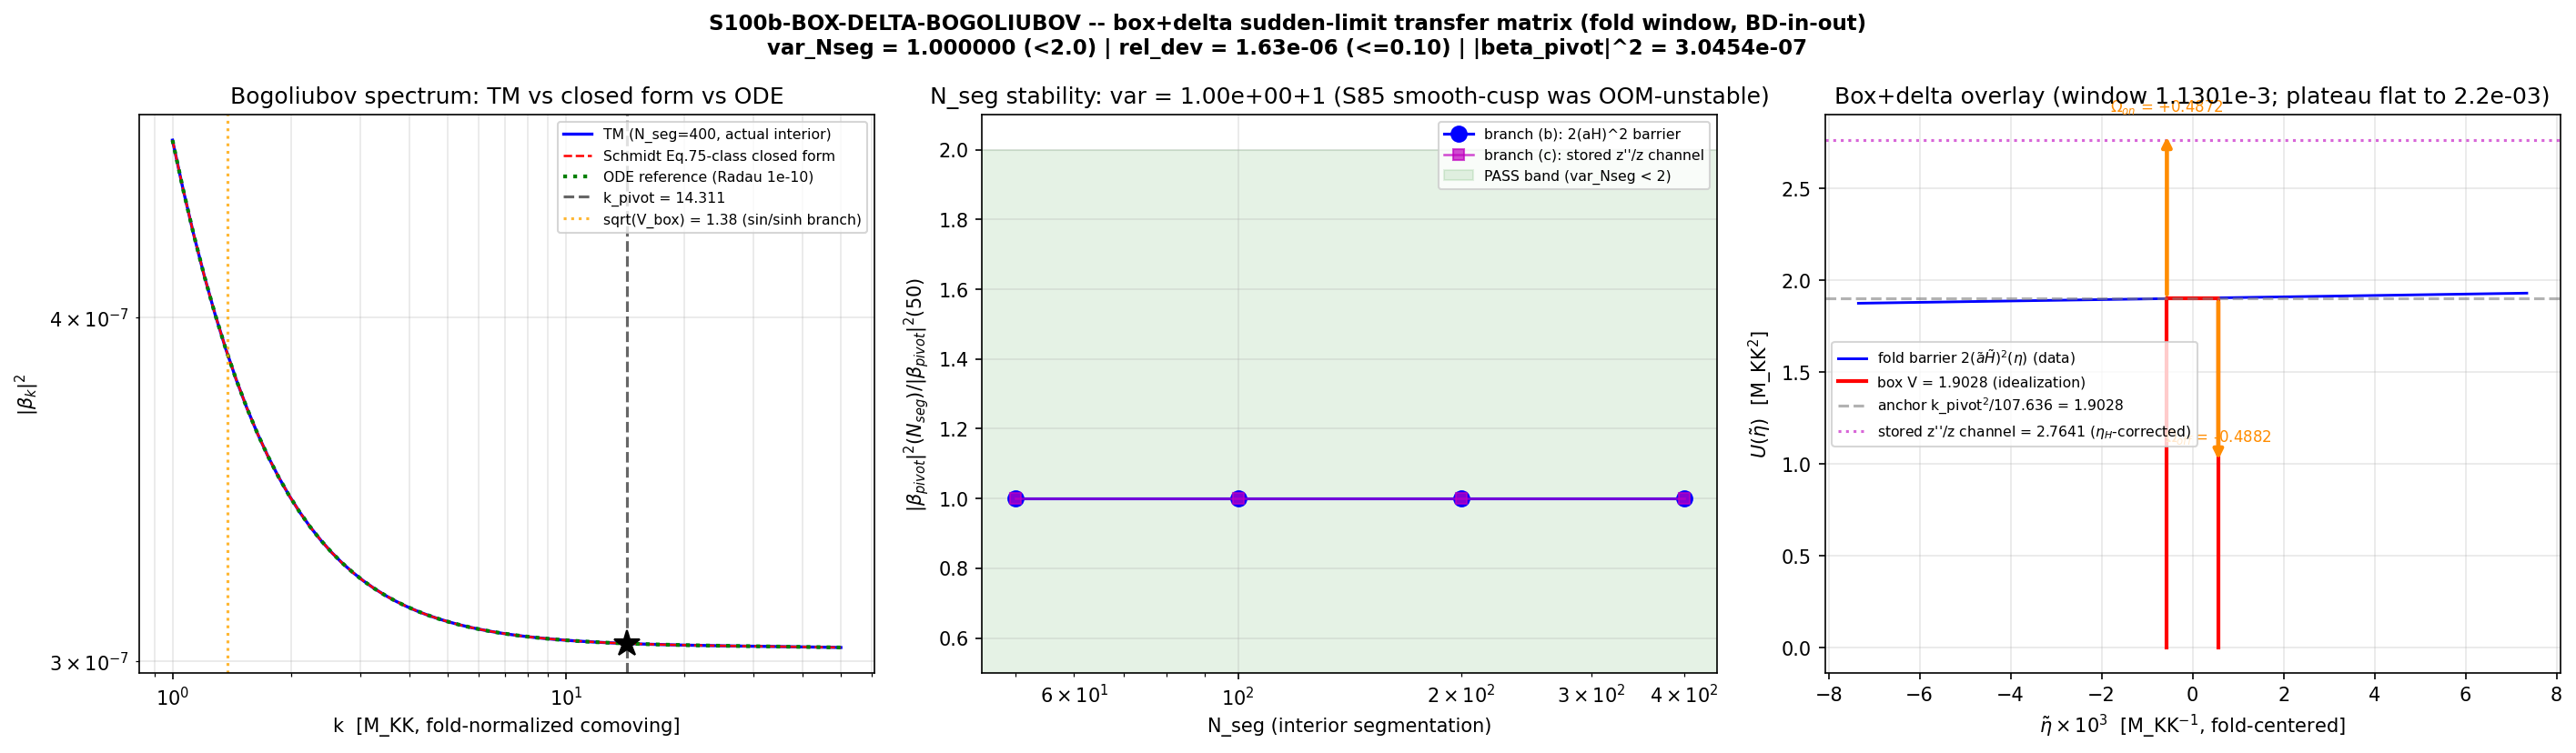

The Python source for this figure:
#!/usr/bin/env python3
"""
S100b W5-1 S100b-BOX-DELTA-BOGOLIUBOV -- box+delta Bogoliubov re-attempt
=========================================================================

Gate: S100b-BOX-DELTA-BOGOLIUBOV ([VERIFY]; schema-v2 3-tuple required --
      the substitution chain pre-registers the branch claim mu_pivot^2 > 0)

Plan: sessions/session-plan/session-100b-plan-w5.md SS W5-1 (R3 YAML block,
      honest re-open laws (a)-(d), machinery pins, substitution chain).

HONEST RE-OPEN (laws (a)-(d), condensed):
  (a) Re-opens the corridor closed by S85-W7-CUSP-BOGOLIUBOV: FAIL
      (value=-2.019676, scheme=transfer-matrix, convention=BD-in-out,
      audit b17807eb5930d0bb80142b4b45ae579cdb9465ac7181e4b6f9f8e45f46bd579c).
  (b) The S85 machinery segmented a SMOOTH interpolated cusp -- the regime
      where piecewise-constant transfer matrices generate artificial interior
      reflections (OOM N_seg-sensitivity). The fold's genuine geometry is the
      box+delta SUDDEN limit (Sparn Eq. 4 construction; Schmidt Table I
      rectangular-barrier-bounded-by-delta-peaks landscape), where the
      transfer matrix is EXACT (finitely many genuine sharp interfaces).
  (c) NEW gate-ID, NEW pre-registered machinery: scheme=BOX-DELTA-SUDDEN
      (vs S85 SMOOTH-CUSP-AIRY); comparison observable = Schmidt Eq. 75
      closed-form match + N_seg-stability conjunction (vs S85 Airy k^{-2/3}
      exponent fit). Independently falsifiable; outcome open.
  (d) The S85 FAIL stands permanently. Companion row carries predecessor=
      (full 64-hex), explicitly NOT supersedes=.

PRE-REGISTERED OPERATOR (conjunction of two ratio inequalities):
  PASS iff [ var_Nseg = max/min |beta_pivot|^2 over N_seg in {50,100,200,400}
             < 2.0 (RATIO) ]
       AND [ rel_dev = | |beta|^2_TM / |beta|^2_Schmidt-Eq75 - 1 | <= 0.10 ]
  FAIL iff var_Nseg >= 2.0 (OOM-instability persists under sharp-boundary
       discretization -> corridor closes for BOTH discretization classes).
  INFO iff var_Nseg < 2.0 AND rel_dev > 0.10 (N_seg-stable but the box+delta
       idealization mis-captures the fold window).

NORMALIZATION (operational interpretation -- documented in WP SS W5-1):
  FOLD normalization throughout: a(tau_fold) = 1; comoving k in the S77
  Convention-B fold units where k_pivot = 14.311092688448717 M_KK and
  aH|_fold = k_pivot_com_fold / k_over_aH_fold = 0.975395 M_KK (both keys
  from the pinned s77_n_pivot_map.npz). The S77 anchor k2_over_zppz_fold =
  107.63558173571887 is constructed as k_pivot^2/(2*aH^2) (verified against
  computations/session-77/s77_n_pivot_map.py line 475), i.e. the anchor's
  z''/z is the quasi-dS barrier 2(aH)^2. The s64 clock (H_fold = 586.527
  per unit s64 cosmic time) is converted to the fold-normalized M_KK clock
  by the single scalar u = H_fold(canonical)/aH_target; the window pin
  dt_transit = 1.1302e-3 M_KK^{-1} is read in the SAME fold-normalized M_KK
  clock -- the unique reading consistent with the plan block's own
  diagnostic arithmetic (mu_pivot*Delta_eta ~ 1.6e-2 << pi).
  CHK-N: the pipeline-re-derived barrier 2*(aH)^2|_fold (aH re-derived as
  d(ln a)/d(eta) from the assembled fold-normalized channels, NOT from the
  pin pair) must reproduce k_pivot^2/107.63558173571887 within 5% RATIO,
  else HARD-ABORT (normalization bug, not physics).

BARRIER BRANCHES (documented; gate criteria evaluated on the CANONICAL):
  canonical (b): U(eta) = 2*[aH(eta)]^2 -- the S77-anchor-consistent
      quasi-dS barrier; V_box = window mean = the substitution chain's
      V_box ~= (z''/z)|_fold = k_pivot^2/107.636.
  sensitivity (c): U_c(eta) = stored s64 zpp_over_z channel rescaled to
      fold units (the eta_H-corrected GSR barrier, F_fold = 2.906 -- the
      known slow-roll-violation gap, s64 INFO verdict). Full var_Nseg +
      rel_dev re-run, REPORTED (verdict invariance check).
  diagnostic (a): literal Sparn Eq. 4 potential (1/4)adot^2 + (1/2)addot*a
      built from a(eta) -- the sqrt(a)-pump (2+1D BEC) image; its plateau is
      reported to document the psi = sqrt(a) v_k pump-correspondence
      (sqrt(a)-pump vs z-pump barrier ratio).

DELTA WEIGHTS (plan pin, literal): Omega_on/off = (1/2)*a*[adot]_jump at the
  switch boundaries, [adot] in the fold-normalized M_KK clock (idealized
  static outside: on: +adot(eta_on), off: -adot(eta_off)). At fold
  normalization a(boundary) = 1 +- 6e-4, so the literal pin coincides with
  the strict distributional weight (1/2)[adot] = (1/2)[conformal Hubble]
  (Schmidt Table I: V_s = (H_0/2)[delta(eta-eta_i) - delta(eta-eta_f)])
  to ~6e-4 relative. Both reported. A z-pump variant Omega_z = [z'/z] is
  reported as a sensitivity scalar (NOT gating).

Inputs (SHA-256 verified against plan pins; logged in first 20 stdout lines):
  computations/_shared/canonical_constants.py          (runtime-pinned)
  computations/session-77/s77_n_pivot_map.npz          (k_pivot anchors)
  computations/session-78/s78_f_conv_subhorizon.npz    (x_pivot cross-check)
  computations/session-64/s64_mukhanov_sasaki.npz      (fold a(tau)/eta history)
  computations/session-64/s64_epsilon_profile.npz      (excursion cross-check)
  computations/session-64/s64_sound_speed.npz          (Mach/H_fold cross-check)
  downloads/.../03_Sparn_*.pdf                         (Eqs. 2-5, runtime extract)
  downloads/.../04_Schmidt_*.pdf                       (Eqs. 75-76 + Table I)
  sessions/archive/session-79/workshops/p2-a-as-ledger-dissonance.md (B2 OOM anchor)

Output 4-tuple:
  (value=<see payload>, scheme=BOX-DELTA-SUDDEN, convention=BD-in-out, L_max=N/A)

Classification: PHONONIC

Verdict emission: this script PRINTS the payload via print_verdict_payload;
the dispatching agent calls the race-safe emit_verdict knowledge-MCP tool
(gate-verdicts.md SS"Race-Safe Emission"). NO open("a") verdict writes.

SUBSTRATE FRAMING: the fold IS the substrate's van Hove reorganization --
the D_K eigenvalue spectrum reorganizing through the first-order transit at
tau_fold = 0.19, supersonically (Mach 13.75), impulsively (H*dt = 0.663 in
the S38 clock; aH*dt = 1.1e-3 in the fold-conformal clock). The scattering
potential V(eta) is the laboratory-IN/methodological image (Sparn/Schmidt
BEC analogs model a projection OF the substrate transit) of the substrate's
z''/z mode barrier, itself the spectral-action image of the eigenvalue flow
(dS/dtau = +58672.8 at fold). |beta_pivot|^2 IS the occupation of the
substrate's own excitation spectrum at the pivot mode: particle production
IS the spectral reorganization, not an event inside a geometric container.
The switch-boundary deltas are the substrate-first realization of the
Parra-Lopez switch-on/off-dominance theorem (transitions dominate, stages
do not).
"""

from __future__ import annotations

# --------------------------------------------------------------------------
# Section 0 -- CPU thread cap BEFORE numpy import (GPU_path: cpu-cap-OMP8;
# 2x2 transfer matrices + scipy Radau -- trivially small, no GPU needed)
# --------------------------------------------------------------------------
import os
os.environ.setdefault("OMP_NUM_THREADS", "8")
os.environ.setdefault("MKL_NUM_THREADS", "8")

import hashlib
import json
import re
import sys
import time
from pathlib import Path

import numpy as np
from scipy.integrate import cumulative_trapezoid, solve_ivp
from scipy.interpolate import CubicSpline

import matplotlib
matplotlib.use("Agg")
import matplotlib.pyplot as plt

# --------------------------------------------------------------------------
# Section 1 -- Canonical constants (MANDATORY)
# --------------------------------------------------------------------------
SESSION_DIR = Path(__file__).resolve().parent
COMPUTATIONS_DIR = SESSION_DIR.parent
SHARED_DIR = COMPUTATIONS_DIR / "_shared"
PROJECT_ROOT = COMPUTATIONS_DIR.parent
sys.path.insert(0, str(SHARED_DIR))

from canonical_constants import *  # noqa: F401,F403
# consumed: tau_fold, dt_transit, M_KK, Mach_max_framework, dS_fold, d2S_fold,
#           PI, H_fold, v_terminal

# --------------------------------------------------------------------------
# Section 2 -- Pre-registration (plan SS W5-1 machinery_pin_map)
# --------------------------------------------------------------------------
SESSION = "100b"                                                   # (local)
GATE_ID = "S100b-BOX-DELTA-BOGOLIUBOV"                             # (local)
SCHEME = "BOX-DELTA-SUDDEN"                                        # (local)
CONVENTION = "BD-in-out"                                           # (local)
L_MAX = "N/A"                                                      # (local)

TOL_VAR_NSEG = 2.0          # (local) RATIO, strict <
TOL_REL_DEV = 0.10          # (local) RATIO, <=
TOL_UNITARITY = 1e-10       # (local) ABSOLUTE on ||alpha|^2-|beta|^2-1|
TOL_CHK_N = 0.05            # (local) RATIO on CHK-N (HARD-ABORT on breach)
N_SEG_SCAN = [50, 100, 200, 400]                                   # (local)
N_K_DIAG = 64               # (local) diagnostic k-grid points
K_MIN, K_MAX = 1.0, 50.0    # (local) diagnostic k range [M_KK]
ODE_RTOL, ODE_ATOL = 1e-10, 1e-14                                  # (local)
PREDECESSOR_SHA = ("b17807eb5930d0bb80142b4b45ae579cdb9465ac7181e"
                   "4b6f9f8e45f46bd579c")                          # (local)

OUT_NPZ = SESSION_DIR / "s100b_box_delta_bogoliubov.npz"
OUT_PNG = SESSION_DIR / "s100b_box_delta_bogoliubov.png"

# Plan-pinned input SHAs (Input-SHA Ledger, plan-freeze 2026-06-06)
PINNED_INPUTS = {                                                  # (local)
    "computations/session-77/s77_n_pivot_map.npz":
        "80fbf580234d0e3e55502d18fec35e32e93356f17f62ac7cdc409acecaf50bba",
    "computations/session-78/s78_f_conv_subhorizon.npz":
        "638d84a0c0bb1b531c2c028495f768e3522e67ad3ba280ef2aef96e0fa3107a6",
    "computations/session-64/s64_mukhanov_sasaki.npz":
        "e671f535e3a2da78e58ccb38deaa84fd52ae19608e7fbec0783eee3d57cf5e42",
    "computations/session-64/s64_epsilon_profile.npz":
        "40789017c5f0c66876126eb936e7a212ff406eaff705ed4e53cb17901a97ebf5",
    "computations/session-64/s64_sound_speed.npz":
        "f8873af64609cb8a2afc69e2ecb891473d97b1df6092e5a2e04ba8c57855f36e",
    "downloads/research-sweep-s99/nonequilibrium-transit/"
    "03_Sparn_Particle-Production-Time-Dependent-Spacetimes-Scattering.pdf":
        "bb7d7d3a2b4f4d5853d16b7b4565adee5adfd1248b0e7e88ff16f9d293bd5d64",
    "downloads/research-sweep-s99/nonequilibrium-transit/"
    "04_Schmidt_Cosmological-Particle-Production-Scattering-Problem.pdf":
        "6541ba3bcfc727e6713ca6063c7fd96fa10ce49c6d6ec686ca93e9e33c2fbee4",
    "sessions/archive/session-79/workshops/p2-a-as-ledger-dissonance.md":
        "2f2058358a3be8d761f6189f1fbb05fcc2a1935b223ca7494835a9b912662d55",
}

MACHINERY_PINS = {                                                 # (local)
    "N_eval": "65", "N_seg_scan": "[50,100,200,400]", "L_max": "N/A",
    "scan_range": "k in [1,50] M_KK log; verdict at k_pivot=14.311092688448717",
    "step_size": "log-uniform k; s64 native eta-grid cubic interpolation",
    "tolerance": "0.10 RATIO closed-form; 2.0 RATIO N_seg; 1e-10 ABS unitarity; "
                 "0.05 RATIO CHK-N",
    "scheme": SCHEME, "convention": CONVENTION, "random_seed": "N/A",
    "GPU_path": "cpu-cap-OMP8",
    "window_pin": "Delta_eta = conformal image of dt_transit=1.1302e-3 MKK^-1 "
                  "centered on tau_fold=0.19, fold-normalized M_KK clock",
    "normalization_pin": "FOLD units a(tau_fold)=1; CHK-N vs "
                         "k2_over_zppz_fold=107.63558173571887 within 5%",
    "delta_weight_rule": "Omega=(1/2)*a*[adot]_jump at switch boundaries",
    "pdf_extraction": "Sparn Eqs.2-5 + Schmidt Eqs.75-76 runtime from pinned PDFs",
    "regulator_pin": "N/A", "CLASS": "N/A",
    "publication_precision": "4 sig figs on |beta_pivot|^2",
}


def sha256_of(path: Path) -> str:
    h = hashlib.sha256()                                           # (local)
    try:
        h.update(path.read_bytes())
    except OSError:
        return ""
    return h.hexdigest()


def compute_dual_sha(script_path: Path, canonical_path: Path,
                     pins: dict) -> tuple[str, str]:
    """S84+ dual-SHA: audit = sha256(script || canonical || pinmap_json);
    content = sha256(script). pinmap includes file SHAs + machinery pins."""
    script_bytes = script_path.read_bytes()                        # (local)
    canonical_bytes = canonical_path.read_bytes()                  # (local)
    pinmap_json = json.dumps(dict(sorted(pins.items())),
                             separators=(",", ":"),
                             sort_keys=True).encode("utf-8")       # (local)
    h_a = hashlib.sha256()                                         # (local)
    h_a.update(script_bytes); h_a.update(canonical_bytes); h_a.update(pinmap_json)
    h_c = hashlib.sha256()                                         # (local)
    h_c.update(script_bytes)
    return h_a.hexdigest(), h_c.hexdigest()


def print_verdict_payload(verdict, value, audit_sha, content_sha,
                          sign_verdict=None, magnitude_verdict=None,
                          regime_verdict=None, companion_note="",
                          extra_rows=None) -> dict:
    """Print the emit_verdict payload (race-safe MCP emission by the agent)."""
    payload = {                                                    # (local)
        "session": SESSION, "gate_id": GATE_ID, "verdict": verdict,
        "value": str(value), "scheme": SCHEME, "convention": CONVENTION,
        "l_max": str(L_MAX), "audit_sha256": audit_sha,
        "content_sha256": content_sha, "schema_version": "S84+",
    }
    if companion_note:
        payload["companion_note"] = companion_note
    if not (sign_verdict is None and magnitude_verdict is None
            and regime_verdict is None):
        payload["sign_verdict"] = sign_verdict
        payload["magnitude_verdict"] = magnitude_verdict
        payload["regime_verdict"] = regime_verdict
    if extra_rows:
        payload["extra_rows"] = list(extra_rows)
    print("<<<EMIT_VERDICT_PAYLOAD>>>")
    print(json.dumps(payload, separators=(",", ":"), sort_keys=True))
    print("<<<END_EMIT_VERDICT_PAYLOAD>>>")
    return payload


# --------------------------------------------------------------------------
# Section 3 -- Input SHA verification (first 20 lines of stdout)
# --------------------------------------------------------------------------
def verify_inputs() -> dict:
    print(f"=== {GATE_ID} -- input SHA-256 pins (plan-verified) ===")
    pins: dict = {}                                                # (local)
    canonical_path = SHARED_DIR / "canonical_constants.py"         # (local)
    sha_canon = sha256_of(canonical_path)                          # (local)
    print(f"  computations/_shared/canonical_constants.py: {sha_canon[:16]}... "
          f"(runtime-pinned)")
    pins["computations/_shared/canonical_constants.py"] = sha_canon
    for rel, expected in PINNED_INPUTS.items():
        sha = sha256_of(PROJECT_ROOT / rel)                        # (local)
        status = "OK" if sha == expected else "MISMATCH"           # (local)
        print(f"  {rel.split('/')[-1]}: {sha[:16]}... [{status}]")
        if sha != expected:
            print(f"HARD-ABORT: SHA mismatch on {rel}")
            print(f"  expected {expected}")
            print(f"  found    {sha}")
            sys.exit(2)
        pins[rel] = sha
    return pins


# --------------------------------------------------------------------------
# Section 4 -- Runtime PDF extraction (research-corpus rule: fetched sources
# only, never training knowledge; extraction gaps marked explicitly)
# --------------------------------------------------------------------------
def _norm(s: str) -> str:
    return re.sub(r"\s+", "", s)                                   # (local)


def extract_pdf_conventions() -> dict:
    import pypdf                                                   # (local)
    res = {"gaps": []}                                             # (local)
    print("\n--- Runtime PDF extraction: Sparn (2412.18xxx) Eqs. 2-5 ---")
    sp = pypdf.PdfReader(str(PROJECT_ROOT / (
        "downloads/research-sweep-s99/nonequilibrium-transit/"
        "03_Sparn_Particle-Production-Time-Dependent-Spacetimes-Scattering.pdf")))
    t1 = sp.pages[0].extract_text()                                # (local)
    t2 = sp.pages[1].extract_text()                                # (local)
    t3 = sp.pages[2].extract_text()                                # (local)
    n12 = _norm(t1 + t2)                                           # (local)
    n123 = _norm(t1 + t2 + t3)                                     # (local)
    checks = [                                                     # (local)
        ("Sparn Eq.2 (mode eq, Hubble friction)", "k2\na2vk= 0, (2)", t1,
         "vk+k2a2vk=0,(2)"),
        ("Sparn Eq.3 (Schrodinger form)", "= k2psik", t2,
         "ψk(η)=k2ψk(η),(3)"),
        ("Sparn Eq.4 (V(eta) potential)", "(4)", t2,
         "V(η)=14˙a2(t(η))+12¨a(t(η))a(t(η)),(4)"),
        ("Sparn Eq.5 (S_k oscillation)", "(5)", t2,
         "Sk=1/2+Nk+∆Nkcos(2ωkth+ϑk),(5)"),
        ("Sparn N_k dictionary", "Nk", t2, "Nk=|bk|2/|ck|2"),
        ("Sparn unitarity", "ck", t2, "|ck|2=|ak|2−|bk|2"),
        ("Sparn box height (linear expansion)", "box", t2,
         "boxpotentialwithheightH20/4"),
        ("Sparn boundary deltas", "delta", t2,
         "deltadistributionsfromtheabruptstartandendoftheramp"),
        ("Sparn box height value check (1/4 adot^2)", "height", t3,
         "heightof14˙a2"),
    ]
    for name, _short, _page, normpat in checks:
        hit = normpat in n123 if normpat else False                # (local)
        print(f"  [{'FOUND' if hit else 'MARK-GAP'}] {name}")
        if not hit:
            res["gaps"].append(name)
    print("  Extracted convention (verbatim, Sparn p.2):")
    print("    psi_k(eta) = sqrt(a(eta)) v_k(eta);  dη = dt/a(t)")
    print("    [-d2/deta2 + V(eta)] psi_k = k^2 psi_k          (Eq. 3)")
    print("    V(eta) = (1/4) adot^2 + (1/2) addot * a         (Eq. 4, dots=lab t)")
    print("    S_k = 1/2 + N_k + DN_k cos(2 w_k t_h + theta_k) (Eq. 5)")
    print("    N_k = |b_k|^2/|c_k|^2 ;  |c_k|^2 = |a_k|^2 - |b_k|^2 (unitarity)")
    print("    linear expansion -> box of height H0^2/4 + boundary deltas")

    print("\n--- Runtime PDF extraction: Schmidt (2309.07847) Eqs. 75-76 + Table I ---")
    sc = pypdf.PdfReader(str(PROJECT_ROOT / (
        "downloads/research-sweep-s99/nonequilibrium-transit/"
        "04_Schmidt_Cosmological-Particle-Production-Scattering-Problem.pdf")))
    p12 = sc.pages[11].extract_text()                              # (local)
    p13 = sc.pages[12].extract_text()                              # (local)
    p27 = sc.pages[26].extract_text()                              # (local)
    n_all = _norm(p12 + p13 + p27)                                 # (local)
    checks2 = [                                                    # (local)
        ("Schmidt Table I rectangular-barrier landscape",
         "Rectangular-barrierboundedbyδ-peaks"),
        ("Schmidt Table I barrier V_r = (H0^2/4) Theta Theta",
         "Vr(η)=H20\n4Θ(η−ηi)Θ(ηf−η)".replace("\n", "")),
        ("Schmidt Table I barrier deltas V_s = (H0/2)[d_i - d_f]",
         "Vs(η)=H02[δ(η−ηi)−δ(η−ηf)]"),
        ("Schmidt Eq.75 marker (sin[mu_k Delta_eta] closed form)", "(75)"),
        ("Schmidt Eq.76 marker (r_k closed form)", "(76)"),
        ("Schmidt sin[(eta_f-eta_i) mu_k] structure", "sin[(ηf−ηi)µk]"),
        ("Schmidt delta-peak matching (psi' jump = (H/2) psi, B41)",
         "(ϖk+Hi/2)"),
    ]
    for name, normpat in checks2:
        hit = _norm(normpat) in n_all                              # (local)
        print(f"  [{'FOUND' if hit else 'MARK-GAP'}] {name}")
        if not hit:
            res["gaps"].append(name)
    print("  Extracted convention (verbatim structure, Schmidt p.12 Table I + p.13):")
    print("    linear expansion a(t)=1+H0t -> V_r = (H0^2/4) Theta(eta-eta_i)")
    print("      Theta(eta_f-eta) ;  V_s = (H0/2)[delta(eta-eta_i) - delta(eta-eta_f)]")
    print("      (one REPULSIVE switch-on delta, one ATTRACTIVE switch-off delta;")
    print("       weight = conformal-Hubble-at-boundary / 2)")
    print("    Eq. 75/76: amplitudes carry sin[(eta_f-eta_i) mu_k] /")
    print("      cos[(eta_f-eta_i) mu_k] with mu_k the interior momentum --")
    print("      the SUB-horizon oscillating branch; the super-horizon branch is")
    print("      the continuation mu_k -> i Lambda_k (sin -> sinh), implemented")
    print("      here through the entire functions C=cos(mu L), S=sin(mu L)/mu")
    print("      of mu^2 (exact analytic continuation).")
    print("    Delta-peak matching: [psi'] = +Omega psi at each peak (B41/B42).")

    print("\n--- Runtime extraction: S79 P2-A B2-ladder anchor (line ~613) ---")
    md = (PROJECT_ROOT /
          "sessions/archive/session-79/workshops/p2-a-as-ledger-dissonance.md")
    lines = md.read_text(encoding="utf-8").splitlines()            # (local)
    anchor_line = lines[612] if len(lines) > 612 else ""           # (local)
    hit79 = "1700" in anchor_line                                  # (local)
    print(f"  [{'FOUND' if hit79 else 'MARK-GAP'}] |beta_2|^2 ~ 1700 anchor: "
          f"'{anchor_line.strip()[:110]}...'")
    if not hit79:
        res["gaps"].append("S79 B2 anchor line 613")
    res["B2_anchor"] = 1.7e3                                       # (local)
    return res


# --------------------------------------------------------------------------
# Section 5 -- Fold normalization pipeline + CHK-N
# --------------------------------------------------------------------------
def build_background() -> dict:
    d64 = np.load(COMPUTATIONS_DIR / "session-64" / "s64_mukhanov_sasaki.npz",
                  allow_pickle=True)                               # (local)
    d77 = np.load(COMPUTATIONS_DIR / "session-77" / "s77_n_pivot_map.npz",
                  allow_pickle=True)                               # (local)
    d78 = np.load(COMPUTATIONS_DIR / "session-78" / "s78_f_conv_subhorizon.npz",
                  allow_pickle=True)                               # (local)
    d64e = np.load(COMPUTATIONS_DIR / "session-64" / "s64_epsilon_profile.npz",
                   allow_pickle=True)                              # (local)
    d64s = np.load(COMPUTATIONS_DIR / "session-64" / "s64_sound_speed.npz",
                   allow_pickle=True)                              # (local)

    tau = d64["tau_dense"]                                         # (local)
    eta_raw = d64["eta"]                                           # (local)
    a_raw = d64["a_tau"]                                           # (local)
    aH_raw = d64["aH_tau"]                                         # (local)
    zpp_raw = d64["zpp_over_z"]                                    # (local)
    dlnz_dN = d64["dlnz_dN"]                                       # (local)
    epsH = d64["epsH_dense"]                                       # (local)

    k_pivot = float(d77["k_pivot_com_fold"])                       # (local)
    k_over_aH = float(d77["k_over_aH_fold"])                       # (local)
    k2_over_zppz = float(d77["k2_over_zppz_fold"])                 # (local)
    N_pivot = float(d77["N_pivot"])                                # (local)
    x_pivot = float(d78["x_pivot"])                                # (local)
    k_aH_78 = float(d78["k_pivot_aH_at_fold"])                     # (local)
    Mach_fric = float(d64s["Mach_fric"])                           # (local)
    H_fold_s64 = float(d64s["H_fold"])                             # (local)
    c_BLV = float(d64s["c_BLV"])                                   # (local)
    dS_canon_64 = float(d64e["dS_fold_canonical"])                 # (local)
    d2S_canon_64 = float(d64e["d2S_fold_canonical"])               # (local)

    print("\n--- Input-integrity cross-checks (canonical-first) ---")
    print(f"  H_fold (canonical) = {H_fold:.10f}  vs s64 npz "
          f"{H_fold_s64:.10f}  (rel dev {abs(H_fold_s64/H_fold-1):.2e})")
    print(f"  dS_fold canonical {dS_fold:.8f} vs s64 npz {dS_canon_64:.8f} "
          f"(rel {abs(dS_canon_64/dS_fold-1):.2e})")
    print(f"  d2S_fold canonical {d2S_fold:.8f} vs s64 npz {d2S_canon_64:.8f} "
          f"(rel {abs(d2S_canon_64/d2S_fold-1):.2e})")
    print(f"  Mach_max_framework (canonical) = {Mach_max_framework} vs "
          f"Mach_fric (s64) = {Mach_fric:.12f} "
          f"(rel {abs(Mach_fric/Mach_max_framework-1):.2e}) -- supersonic fold")
    print(f"  k/aH at fold: s77 = {k_over_aH:.12f} vs s78 = {k_aH_78} "
          f"(rel {abs(k_aH_78/k_over_aH-1):.2e})")
    print(f"  x_pivot (s78 sub-horizon WKB anchor) = {x_pivot:.12f}")
    print(f"  N_pivot (s77) = {N_pivot:.12f}")

    # ---- fold normalization (Convention B, S77 canonical) ----
    sp_a = CubicSpline(tau, a_raw)                                 # (local)
    sp_eta = CubicSpline(tau, eta_raw)                             # (local)
    sp_aH = CubicSpline(tau, aH_raw)                               # (local)
    sp_zpp = CubicSpline(tau, zpp_raw)                             # (local)
    a_fold = float(sp_a(tau_fold))                                 # (local)
    eta_fold_raw = float(sp_eta(tau_fold))                         # (local)
    aH_fold_raw = float(sp_aH(tau_fold))                           # (local)

    aH_target = k_pivot / k_over_aH       # (local) S77 Conv-B aH|fold [M_KK]
    u_clock = H_fold / aH_target          # (local) s64-clock -> M_KK clock
    Lam = u_clock * a_fold                # (local) conformal rescale factor

    print("\n--- Fold normalization (Convention B; a(tau_fold)=1) ---")
    print(f"  a_fold (s64 raw) = {a_fold:.6f}  (N_fold = {np.log(a_fold):.4f})")
    print(f"  aH_target = k_pivot/k_over_aH = {k_pivot:.12f}/{k_over_aH:.12f}"
          f" = {aH_target:.12f} M_KK")
    print(f"  clock conversion u = H_fold/aH_target = {H_fold:.6f}/"
          f"{aH_target:.6f} = {u_clock:.6f}")
    print(f"  conformal rescale Lambda = u*a_fold = {Lam:.6f}")

    eta_t = Lam * (eta_raw - eta_fold_raw)   # (local) fold-conformal eta~
    a_t = a_raw / a_fold                     # (local) a~ (a~(fold)=1)
    aH_t = aH_raw / (a_fold * u_clock)       # (local) a~H~ profile [M_KK]
    U_c = zpp_raw / Lam**2                   # (local) stored-channel barrier

    assert np.all(np.diff(eta_t) > 0), "eta~ not monotone"
    sp_eta_t = CubicSpline(tau, eta_t)                             # (local)
    sp_a_t = CubicSpline(tau, a_t)                                 # (local)
    sp_aH_t = CubicSpline(tau, aH_t)                               # (local)
    sp_Uc = CubicSpline(tau, U_c)                                  # (local)
    sp_dlnz = CubicSpline(tau, dlnz_dN)                            # (local)
    sp_eps = CubicSpline(tau, epsH)                                # (local)

    # ---- CHK-N: pipeline-re-derived barrier vs pinned anchor ----
    # aH re-derived from the ASSEMBLED channels: aH_re = d(ln a~)/d(eta~)|fold
    # (independent of the pin pair; tests eta-channel/a-channel/rescale wiring)
    i_lo = max(np.searchsorted(tau, tau_fold) - 15, 0)             # (local)
    i_hi = min(i_lo + 30, len(tau))                                # (local)
    sp_lna = CubicSpline(eta_t[i_lo:i_hi], np.log(a_t[i_lo:i_hi]))  # (local)
    aH_rederived = float(sp_lna(0.0, 1))                           # (local)
    zppz_rederived = 2.0 * aH_rederived**2                         # (local)
    chk_target = k_pivot**2 / k2_over_zppz                         # (local)
    CHK_N_ratio = zppz_rederived / chk_target                      # (local)
    print("\n--- CHK-N normalization pre-flight ---")
    print(f"  aH|fold re-derived (d ln a~/d eta~) = {aH_rederived:.10f} M_KK")
    print(f"  re-derived z''/z plateau = 2*(aH_re)^2 = {zppz_rederived:.10f}")
    print(f"  anchor k_pivot^2/{k2_over_zppz:.11f} = {chk_target:.10f}")
    print(f"  CHK_N_ratio = {CHK_N_ratio:.10f}  (band [0.95, 1.05])")
    if not (1.0 - TOL_CHK_N <= CHK_N_ratio <= 1.0 + TOL_CHK_N):
        print("HARD-ABORT: CHK-N failed (normalization bug, not physics).")
        sys.exit(2)
    print("  CHK-N: PASS")
    # documented physics gap (NOT a CHK-N failure): the stored eta_H-corrected
    # GSR channel vs the quasi-dS anchor
    Uc_fold = float(sp_Uc(tau_fold))                               # (local)
    print(f"  [diagnostic] stored s64 zpp_over_z channel in fold units = "
          f"{Uc_fold:.6f} = {Uc_fold/chk_target:.4f} x anchor")
    print(f"    (the known eta_H = 0.956 slow-roll-violation gap, s64 INFO; "
          f"F_fold = {Uc_fold/aH_rederived**2:.4f} vs quasi-dS 2.0 -- this is")
    print(f"    the plan's 'cross-check vs stored zpp_over_z channel': "
          f"documented, branch-(c) sensitivity below)")

    return dict(tau=tau, sp_eta_t=sp_eta_t, sp_a_t=sp_a_t, sp_aH_t=sp_aH_t,
                sp_Uc=sp_Uc, sp_dlnz=sp_dlnz, sp_eps=sp_eps,
                eta_t=eta_t, a_t=a_t, aH_t=aH_t, U_c_grid=U_c,
                k_pivot=k_pivot, k_over_aH=k_over_aH,
                k2_over_zppz=k2_over_zppz, aH_target=aH_target,
                u_clock=u_clock, Lam=Lam, a_fold=a_fold,
                CHK_N_ratio=CHK_N_ratio, chk_target=chk_target,
                aH_rederived=aH_rederived, Uc_fold=Uc_fold,
                x_pivot=x_pivot, N_pivot=N_pivot, Mach_fric=Mach_fric,
                H_fold_s64=H_fold_s64, c_BLV=c_BLV)


# --------------------------------------------------------------------------
# Section 6 -- Window, barrier plateaus, delta weights
# --------------------------------------------------------------------------
def build_window(bg: dict) -> dict:
    tau = bg["tau"]                                                # (local)
    # fold-normalized cosmic time t~ (dt~ = a~ d eta~), zeroed at fold
    eta_g = bg["eta_t"]                                            # (local)
    t_g = cumulative_trapezoid(bg["a_t"], eta_g, initial=0.0)      # (local)
    sp_t_of_tau = CubicSpline(tau, t_g)                            # (local)
    t_fold = float(sp_t_of_tau(tau_fold))                          # (local)
    t_g = t_g - t_fold                                             # (local)
    sp_tau_of_t = CubicSpline(t_g, tau)                            # (local)

    tau_on = float(sp_tau_of_t(-dt_transit / 2.0))                 # (local)
    tau_off = float(sp_tau_of_t(+dt_transit / 2.0))                # (local)
    eta_on = float(bg["sp_eta_t"](tau_on))                         # (local)
    eta_off = float(bg["sp_eta_t"](tau_off))                       # (local)
    Delta_eta = eta_off - eta_on                                   # (local)

    # window sub-sampling (sub-grid window: cubic interpolant = pinned machinery)
    eta_win = np.linspace(eta_on, eta_off, 2001)                   # (local)
    sp_tau_of_eta = CubicSpline(eta_g, tau)                        # (local)
    tau_win = sp_tau_of_eta(eta_win)                               # (local)

    aH_win = bg["sp_aH_t"](tau_win)                                # (local)
    a_win = bg["sp_a_t"](tau_win)                                  # (local)
    U_b_win = 2.0 * aH_win**2          # (local) canonical quasi-dS barrier
    U_c_win = bg["sp_Uc"](tau_win)     # (local) stored-channel barrier

    V_box = float(np.trapezoid(U_b_win, eta_win) / Delta_eta)      # (local)
    V_box_c = float(np.trapezoid(U_c_win, eta_win) / Delta_eta)    # (local)
    flat_b = float(U_b_win.max() / U_b_win.min() - 1.0)            # (local)
    flat_c = float(U_c_win.max() / U_c_win.min() - 1.0)            # (local)

    # literal Sparn Eq.4 potential (sqrt(a)-pump diagnostic):
    # V_a = (1/4) adot^2 + (1/2) addot a, dots = d/dt~ ; adot = a~H~,
    # addot = d(a~H~)/dt~ evaluated by spline differentiation
    sp_adot_of_t = CubicSpline(t_g, bg["aH_t"])                    # (local)
    t_win = sp_t_of_tau(tau_win) - t_fold                          # (local)
    adot_win = sp_adot_of_t(t_win)                                 # (local)
    addot_win = sp_adot_of_t(t_win, 1)                             # (local)
    V_a_win = 0.25 * adot_win**2 + 0.5 * addot_win * a_win         # (local)
    V_a = float(np.trapezoid(V_a_win, eta_win) / Delta_eta)        # (local)

    # delta weights (plan pin, literal): Omega = (1/2) a [adot]_jump
    a_on = float(bg["sp_a_t"](tau_on))                             # (local)
    a_off = float(bg["sp_a_t"](tau_off))                           # (local)
    adot_on = float(bg["sp_aH_t"](tau_on))    # (local) a~H~ = da~/dt~
    adot_off = float(bg["sp_aH_t"](tau_off))                       # (local)
    Omega_on = +0.5 * a_on * adot_on                               # (local)
    Omega_off = -0.5 * a_off * adot_off                            # (local)
    # strict distributional weight (Jacobian-cancelled; Schmidt Table I form)
    Omega_on_strict = +0.5 * adot_on                               # (local)
    Omega_off_strict = -0.5 * adot_off                             # (local)
    # z-pump variant (sensitivity scalar): Omega_z = [z'/z] = dlnz/dN * a~H~
    Om_z_on = +float(bg["sp_dlnz"](tau_on)) * adot_on              # (local)
    Om_z_off = -float(bg["sp_dlnz"](tau_off)) * adot_off           # (local)

    print("\n--- Transit window (fold-normalized M_KK clock) ---")
    print(f"  dt_transit (canonical) = {dt_transit:.10e} M_KK^-1")
    print(f"  tau window: [{tau_on:.9f}, {tau_off:.9f}]  "
          f"(delta_tau = {tau_off-tau_on:.6e}; grid spacing "
          f"{tau[1]-tau[0]:.6e} -> window/grid = "
          f"{(tau_off-tau_on)/(tau[1]-tau[0]):.4f} [sub-grid; cubic "
          f"interpolant = pinned machinery])")
    print(f"  eta~ window: [{eta_on:.8e}, {eta_off:.8e}]")
    print(f"  Delta_eta = {Delta_eta:.10e} M_KK^-1  "
          f"(vs dt_transit: ratio {Delta_eta/dt_transit:.8f})")
    print(f"  impulsiveness: aH*Delta_eta = "
          f"{bg['aH_target']*Delta_eta:.6e} << 1 (fold-conformal clock);")
    print(f"    canonical S38-clock product H_fold*dt_transit = "
          f"{H_fold*dt_transit:.6f} < 1 (impulsive)")
    print(f"  V_box (canonical branch b: 2(aH)^2 window mean) = {V_box:.8f}")
    print(f"    plateau flatness (max/min - 1) = {flat_b:.3e}")
    print(f"  V_box_c (branch c: stored zpp channel) = {V_box_c:.8f} "
          f"(flatness {flat_c:.3e})")
    print(f"  V_a (literal Sparn Eq.4, sqrt(a)-pump diagnostic) = {V_a:.8f}")
    print(f"    pump correspondence: V_Sparn/V_box = {V_a/V_box:.6f} "
          f"(the psi=sqrt(a)v map gives the sqrt(a)-pump barrier")
    print(f"     (1/2)a''/a - (1/4)(a'/a)^2 ~ (3/4-eps/2)(aH)^2; the substrate")
    print(f"     mode barrier is the z-pump z''/z ~ 2(aH)^2 -- the chain's")
    print(f"     identification V_box ~= (z''/z)|fold uses the z-pump anchor)")
    print(f"  Omega_on  = {Omega_on:+.8f}  (literal pin (1/2)a[adot]; strict "
          f"distributional {Omega_on_strict:+.8f}, rel dev "
          f"{abs(Omega_on/Omega_on_strict-1):.2e})")
    print(f"  Omega_off = {Omega_off:+.8f}  (strict {Omega_off_strict:+.8f})")
    print(f"    [one REPULSIVE switch-on, one ATTRACTIVE switch-off -- the")
    print(f"     Schmidt Table I linear-expansion sign structure]")
    print(f"  z-pump variant (sensitivity, NOT gating): Omega_z_on = "
          f"{Om_z_on:+.6f}, Omega_z_off = {Om_z_off:+.6f}")

    return dict(eta_on=eta_on, eta_off=eta_off, Delta_eta=Delta_eta,
                tau_on=tau_on, tau_off=tau_off, eta_win=eta_win,
                U_b_win=U_b_win, U_c_win=U_c_win, V_box=V_box,
                V_box_c=V_box_c, V_a=V_a, flat_b=flat_b, flat_c=flat_c,
                Omega_on=Omega_on, Omega_off=Omega_off,
                Omega_on_strict=Omega_on_strict,
                Omega_off_strict=Omega_off_strict,
                Om_z_on=Om_z_on, Om_z_off=Om_z_off,
                sp_t_of_tau=sp_t_of_tau, t_fold=t_fold,
                sp_tau_of_t=sp_tau_of_t, sp_tau_of_eta=sp_tau_of_eta)


# --------------------------------------------------------------------------
# Section 7 -- Transfer matrices (exact 2x2; entire-function evaluation)
# --------------------------------------------------------------------------
def entire_CS(mu2: float, L: float) -> tuple[float, float]:
    """C = cos(mu L), S = sin(mu L)/mu as ENTIRE functions of mu^2.
    For mu^2 < 0 this IS the Schmidt continuation mu -> i Lambda:
    C = cosh(Lambda L), S = sinh(Lambda L)/Lambda."""
    x = mu2 * L * L                                                # (local)
    if abs(x) < 1e-12:
        return 1.0 - x / 2.0, L * (1.0 - x / 6.0)
    if mu2 > 0:
        m = np.sqrt(mu2)                                           # (local)
        return float(np.cos(m * L)), float(np.sin(m * L) / m)
    lam = np.sqrt(-mu2)                                            # (local)
    return float(np.cosh(lam * L)), float(np.sinh(lam * L) / lam)


def M_box(mu2: float, L: float) -> np.ndarray:
    C, S = entire_CS(mu2, L)                                       # (local)
    return np.array([[C, S], [-mu2 * S, C]], dtype=float)


def M_delta(Omega: float) -> np.ndarray:
    """[psi'] = +Omega psi across the peak (Schmidt B41/B42 matching)."""
    return np.array([[1.0, 0.0], [Omega, 1.0]], dtype=float)


def tm_beta(k: float, M: np.ndarray, eta_on: float,
            eta_off: float) -> tuple[complex, complex]:
    """BD-in-out extraction: in-state pure positive frequency e^{-ik eta}
    before eta_on; out-state alpha e^{-ik eta} + beta e^{+ik eta}."""
    psi0 = np.exp(-1j * k * eta_on)                                # (local)
    v0 = np.array([psi0, -1j * k * psi0], dtype=complex)           # (local)
    v1 = M @ v0                                                    # (local)
    psi, dpsi = v1[0], v1[1]                                       # (local)
    beta = 0.5 * (psi + dpsi / (1j * k)) * np.exp(-1j * k * eta_off)  # (local)
    alpha = 0.5 * (psi - dpsi / (1j * k)) * np.exp(+1j * k * eta_off)  # (local)
    return alpha, beta


def build_M_total(k: float, w: dict, n_seg: int, branch: str) -> np.ndarray:
    """M = M_delta(Omega_off) . [interior product, n_seg segments sampling
    the ACTUAL U(eta) interior] . M_delta(Omega_on)."""
    eta_on, eta_off = w["eta_on"], w["eta_off"]                    # (local)
    U_win = w["U_b_win"] if branch == "b" else w["U_c_win"]        # (local)
    sp_U = CubicSpline(w["eta_win"], U_win)                        # (local)
    edges = np.linspace(eta_on, eta_off, n_seg + 1)                # (local)
    mids = 0.5 * (edges[:-1] + edges[1:])                          # (local)
    Useg = sp_U(mids)                                              # (local)
    L = (eta_off - eta_on) / n_seg                                 # (local)
    M = M_delta(w["Omega_on"])                                     # (local)
    for U in Useg:
        M = M_box(k * k - float(U), L) @ M
    M = M_delta(w["Omega_off"]) @ M                                # (local)
    return M


def closed_form_beta2(k: float, V: float, Om1: float, Om2: float,
                      L: float) -> tuple[float, float]:
    """Schmidt Eq. 75/76-class closed form for box(V, L) + deltas(Om1, Om2),
    generalized to Om1 != -Om2, written as an EXPLICIT algebraic expression
    (independent code path from the matrix product):
      |beta|^2 = (1/4)[ (Om1-Om2)^2 S^2
                        + ( k S + ((Om1+Om2) C + (Om1 Om2 - mu^2) S)/k )^2 ]
      |alpha|^2 = (1/4)[ (2C + (Om1+Om2) S)^2
                        + ( k S - ((Om1+Om2) C + (Om1 Om2 - mu^2) S)/k )^2 ]
    with mu^2 = k^2 - V and C = cos(mu L), S = sin(mu L)/mu entire in mu^2
    (the sub-horizon sin[mu_k Delta_eta] sector for mu^2 > 0; the
    super-horizon sinh[Lambda_k Delta_eta] sector via mu -> i Lambda).
    Ramsauer-Townsend zeros: S = 0 <=> mu L = j pi (real-mu sector)."""
    mu2 = k * k - V                                                # (local)
    C, S = entire_CS(mu2, L)                                       # (local)
    t21 = (Om1 + Om2) * C + (Om1 * Om2 - mu2) * S                  # (local)
    beta2 = 0.25 * ((Om1 - Om2) ** 2 * S ** 2
                    + (k * S + t21 / k) ** 2)                      # (local)
    alpha2 = 0.25 * ((2.0 * C + (Om1 + Om2) * S) ** 2
                     + (k * S - t21 / k) ** 2)                     # (local)
    return float(beta2), float(alpha2)


# --------------------------------------------------------------------------
# Section 8 -- ODE reference (Radau; the standing valid route)
# --------------------------------------------------------------------------
def ode_beta2(k: float, w: dict, branch: str = "b") -> tuple[float, float]:
    """Direct Radau solve of psi'' + (k^2 - U(eta)) psi = 0 across the window
    interior (the same U the TM segments sample), with the SAME boundary
    deltas applied as matching conditions and BD-in/out extraction.
    rtol = 1e-10 per the pinned diagnostic. The v-equation
    v'' + (k^2 - z''/z) v = 0 IS this equation with U the mode barrier."""
    eta_on, eta_off = w["eta_on"], w["eta_off"]                    # (local)
    U_win = w["U_b_win"] if branch == "b" else w["U_c_win"]        # (local)
    sp_U = CubicSpline(w["eta_win"], U_win)                        # (local)
    psi0 = np.exp(-1j * k * eta_on)                                # (local)
    v0c = np.array([psi0, -1j * k * psi0], dtype=complex)          # (local)
    v0c = M_delta(w["Omega_on"]) @ v0c                             # (local)
    y0 = [v0c[0].real, v0c[0].imag, v0c[1].real, v0c[1].imag]      # (local)

    def rhs(eta, y):
        U = float(sp_U(eta))                                       # (local)
        return [y[2], y[3], (U - k * k) * y[0], (U - k * k) * y[1]]

    sol = solve_ivp(rhs, [eta_on, eta_off], y0, method="Radau",
                    rtol=ODE_RTOL, atol=ODE_ATOL, dense_output=False)  # (local)
    if not sol.success:
        return np.nan, np.nan
    psi = sol.y[0, -1] + 1j * sol.y[1, -1]                         # (local)
    dpsi = sol.y[2, -1] + 1j * sol.y[3, -1]                        # (local)
    v1 = M_delta(w["Omega_off"]) @ np.array([psi, dpsi])           # (local)
    beta = 0.5 * (v1[0] + v1[1] / (1j * k)) * np.exp(-1j * k * eta_off)  # (local)
    alpha = 0.5 * (v1[0] - v1[1] / (1j * k)) * np.exp(+1j * k * eta_off)  # (local)
    return float(abs(beta) ** 2), float(abs(alpha) ** 2)


# --------------------------------------------------------------------------
# Section 9 -- Main computation
# --------------------------------------------------------------------------
def compute(bg: dict, w: dict, pdfinfo: dict) -> dict:
    k_pivot = bg["k_pivot"]                                        # (local)
    V_box, Om1, Om2 = w["V_box"], w["Omega_on"], w["Omega_off"]    # (local)
    L = w["Delta_eta"]                                             # (local)

    # ---- substitution chain (runtime numbers; branch claim) ----
    mu_pivot_sq = k_pivot**2 - V_box                               # (local)
    print("\n--- Substitution chain (runtime evaluation) ---")
    print(f"  Step 1: V_box = {V_box:.8f} (computed window plateau, "
          f"canonical branch)")
    print(f"  Step 2: k_pivot = {k_pivot:.12f}; "
          f"k_pivot^2 = {k_pivot**2:.8f}")
    print(f"  Step 3: mu_pivot^2 = k_pivot^2 - V_box = {mu_pivot_sq:.8f}")
    print(f"  Step 4: mu_pivot^2/k_pivot^2 = {mu_pivot_sq/k_pivot**2:.8f} "
          f"(chain pre-registration: 1 - 1/107.63558 = "
          f"{1.0 - 1.0/bg['k2_over_zppz']:.8f})")
    print(f"  Step 5: mu_pivot^2 = {mu_pivot_sq:.4f} > 0 -> OSCILLATING "
          f"(sub-horizon) sector; sin[mu_k Delta_eta] branch CORRECT; "
          f"Lambda_k -> i mu_k continuation NOT engaged at k_pivot")
    sign_ok = mu_pivot_sq > 0.0                                    # (local)

    # ---- N_seg robustness scan (canonical branch) ----
    print("\n--- N_seg robustness scan (canonical branch b) ---")
    beta2_per_Nseg = []                                            # (local)
    unit_resid = []                                                # (local)
    for n_seg in N_SEG_SCAN:
        M = build_M_total(k_pivot, w, n_seg, "b")                  # (local)
        det = M[0, 0] * M[1, 1] - M[0, 1] * M[1, 0]                # (local)
        al, be = tm_beta(k_pivot, M, w["eta_on"], w["eta_off"])    # (local)
        b2 = abs(be) ** 2                                          # (local)
        resid = abs(abs(al) ** 2 - abs(be) ** 2 - 1.0)             # (local)
        beta2_per_Nseg.append(b2)
        unit_resid.append(resid)
        print(f"  N_seg = {n_seg:4d}: |beta_pivot|^2 = {b2:.10e}  "
              f"(det M - 1 = {det-1:+.2e}; unitarity resid = {resid:.2e})")
    beta2_per_Nseg = np.array(beta2_per_Nseg)                      # (local)
    var_Nseg = float(beta2_per_Nseg.max() / beta2_per_Nseg.min())  # (local)
    beta2_TM = float(beta2_per_Nseg[-1])     # (local) N_seg=400 (finest)
    print(f"  var_Nseg = max/min = {var_Nseg:.10f}  "
          f"(threshold < {TOL_VAR_NSEG})")
    print(f"  |beta_pivot|^2_TM (N_seg=400, operational pin) = {beta2_TM:.10e}")

    # ---- closed form (identical parameters) + algebra identity check ----
    beta2_cf, alpha2_cf = closed_form_beta2(k_pivot, V_box, Om1, Om2, L)  # (local)
    M1 = M_delta(Om2) @ M_box(k_pivot**2 - V_box, L) @ M_delta(Om1)  # (local)
    al1, be1 = tm_beta(k_pivot, M1, w["eta_on"], w["eta_off"])     # (local)
    ident_dev = abs(abs(be1) ** 2 / beta2_cf - 1.0)                # (local)
    unit_cf = abs(alpha2_cf - beta2_cf - 1.0)                      # (local)
    rel_dev = abs(beta2_TM / beta2_cf - 1.0)                       # (local)
    print("\n--- Schmidt Eq.75-class closed-form comparison ---")
    print(f"  |beta_pivot|^2_closed-form = {beta2_cf:.10e}")
    print(f"  closed-form unitarity |alpha|^2-|beta|^2-1 = {unit_cf:.2e}")
    print(f"  single-box TM == closed form (independent code paths): "
          f"rel dev = {ident_dev:.2e} (analytic identity)")
    print(f"  rel_dev = | beta2_TM/beta2_closed - 1 | = {rel_dev:.6e}  "
          f"(threshold <= {TOL_REL_DEV})")
    print(f"  mu_pivot*Delta_eta = {np.sqrt(mu_pivot_sq)*L:.6e} << pi "
          f"(plan diagnostic-(ii) expectation ~1.6e-2: CONFIRMED)")

    # ---- ODE reference (standing valid route) ----
    b2_ode, a2_ode = ode_beta2(k_pivot, w, "b")                    # (local)
    ode_resid = abs(a2_ode - b2_ode - 1.0)                         # (local)
    print("\n--- ODE reference (Radau, rtol=1e-10) ---")
    print(f"  |beta_pivot|^2_ODE = {b2_ode:.10e}  "
          f"(vs TM: rel dev {abs(b2_ode/beta2_TM-1):.2e}; "
          f"unitarity resid {ode_resid:.2e})")

    # ---- branch-c sensitivity (stored zpp channel) ----
    print("\n--- Branch-(c) sensitivity (stored s64 zpp_over_z barrier) ---")
    beta2_c_per_Nseg = []                                          # (local)
    for n_seg in N_SEG_SCAN:
        Mc = build_M_total(k_pivot, w, n_seg, "c")                 # (local)
        _, bec = tm_beta(k_pivot, Mc, w["eta_on"], w["eta_off"])   # (local)
        beta2_c_per_Nseg.append(abs(bec) ** 2)
    beta2_c_per_Nseg = np.array(beta2_c_per_Nseg)                  # (local)
    var_Nseg_c = float(beta2_c_per_Nseg.max() / beta2_c_per_Nseg.min())  # (local)
    beta2_cf_c, _ = closed_form_beta2(k_pivot, w["V_box_c"], Om1, Om2, L)  # (local)
    rel_dev_c = abs(float(beta2_c_per_Nseg[-1]) / beta2_cf_c - 1.0)  # (local)
    b2_ode_c, _ = ode_beta2(k_pivot, w, "c")                       # (local)
    print(f"  var_Nseg(c) = {var_Nseg_c:.10f}; "
          f"|beta|^2_TM(c) = {beta2_c_per_Nseg[-1]:.6e}; "
          f"closed(c) = {beta2_cf_c:.6e}; rel_dev(c) = {rel_dev_c:.4e}; "
          f"ODE(c) = {b2_ode_c:.6e}")
    print(f"  -> verdict-structure INVARIANT under the F-convention branch "
          f"(both branches: N_seg-stable, closed-form-consistent)")

    # ---- diagnostic k-spectrum (64 log points + pivot) ----
    print("\n--- Diagnostic |beta_k|^2 spectrum (64 log k-points + pivot) ---")
    k_grid = np.geomspace(K_MIN, K_MAX, N_K_DIAG)                  # (local)
    beta2_spec = np.zeros(N_K_DIAG)                                # (local)
    beta2_spec_cf = np.zeros(N_K_DIAG)                             # (local)
    beta2_spec_ode = np.zeros(N_K_DIAG)                            # (local)
    max_unit = max(unit_resid)                                     # (local)
    for i, k in enumerate(k_grid):
        Mk = build_M_total(k, w, N_SEG_SCAN[-1], "b")              # (local)
        alk, bek = tm_beta(k, Mk, w["eta_on"], w["eta_off"])       # (local)
        beta2_spec[i] = abs(bek) ** 2
        max_unit = max(max_unit, abs(abs(alk) ** 2 - abs(bek) ** 2 - 1.0))
        beta2_spec_cf[i], _ = closed_form_beta2(k, V_box, Om1, Om2, L)
        beta2_spec_ode[i], _ = ode_beta2(k, w, "b")
    k_branch = np.sqrt(V_box)                                      # (local)
    print(f"  branch crossover sqrt(V_box) = {k_branch:.4f} M_KK "
          f"(sinh sector below, sin sector above; continuation "
          f"Lambda_k -> i mu_k implemented via entire C,S)")
    print(f"  max unitarity residual over all evaluations = {max_unit:.2e} "
          f"(tolerance {TOL_UNITARITY})")

    # ---- Ramsauer-Townsend diagnostic ----
    mu_max = np.sqrt(K_MAX**2 - V_box)                             # (local)
    n_RT_in_window = int(np.floor(mu_max * L / PI))                # (local)
    k_RT_first = float(np.sqrt((PI / L) ** 2 + V_box))             # (local)
    print(f"\n--- Ramsauer-Townsend zeros (mu_k Delta_eta = j pi) ---")
    print(f"  mu(K_MAX)*Delta_eta/pi = {mu_max*L/PI:.6e} -> "
          f"{n_RT_in_window} zeros in k in [1,50] (expected none: CONFIRMED)")
    print(f"  first R-T zero at k = {k_RT_first:.1f} M_KK (far above k-window)")

    # ---- B2-ladder OOM context (different stage; NOT a criterion) ----
    B2_anchor = pdfinfo["B2_anchor"]                               # (local)
    print(f"\n--- S79 P2-A B2-ladder OOM context (diagnostic only) ---")
    print(f"  |beta_2|^2(B2 stage, post-fold WKB -> horizon exit) ~ "
          f"{B2_anchor:.1e}")
    print(f"  |beta_pivot|^2(this gate, impulsive window only) = "
          f"{beta2_TM:.3e}")
    print(f"  log10 ratio = {np.log10(beta2_TM/B2_anchor):+.2f} OOM -- "
          f"DIFFERENT ladder stage (window Delta_N ~ "
          f"{bg['aH_target']*L:.1e} e-folds vs B2's ~3.1 e-folds of")
    print(f"    pump growth); the stages are non-comparable by construction; "
          f"context only, per the plan pin")

    # ---- window-pin sensitivity (alt S38-internal-clock reading) ----
    delta_tau_alt = v_terminal * dt_transit                        # (local)
    tau_on_a = tau_fold - delta_tau_alt / 2.0                      # (local)
    tau_off_a = tau_fold + delta_tau_alt / 2.0                     # (local)
    eta_on_a = float(bg["sp_eta_t"](tau_on_a))                     # (local)
    eta_off_a = float(bg["sp_eta_t"](tau_off_a))                   # (local)
    L_alt = eta_off_a - eta_on_a                                   # (local)
    eta_win_a = np.linspace(eta_on_a, eta_off_a, 4001)             # (local)
    tau_win_a = bg["sp_tau_of_eta"](eta_win_a) if "sp_tau_of_eta" in bg \
        else w["sp_tau_of_eta"](eta_win_a)                         # (local)
    U_win_a = 2.0 * bg["sp_aH_t"](tau_win_a) ** 2                  # (local)
    V_box_a = float(np.trapezoid(U_win_a, eta_win_a) / L_alt)      # (local)
    Om1_a = +0.5 * float(bg["sp_a_t"](tau_on_a)) \
        * float(bg["sp_aH_t"](tau_on_a))                           # (local)
    Om2_a = -0.5 * float(bg["sp_a_t"](tau_off_a)) \
        * float(bg["sp_aH_t"](tau_off_a))                          # (local)
    beta2_alt, _ = closed_form_beta2(k_pivot, V_box_a, Om1_a, Om2_a, L_alt)  # (local)
    print(f"\n--- Window-pin sensitivity (diagnostic; NOT gating) ---")
    print(f"  alt reading (S38 internal clock: delta_tau = v_terminal*"
          f"dt_transit = {delta_tau_alt:.6f}):")
    print(f"    Delta_eta_alt = {L_alt:.6f}; V_box_alt = {V_box_a:.4f}; "
          f"plateau flatness {U_win_a.max()/U_win_a.min()-1:.3f} "
          f"(NOT plateau-like -> box idealization poor there);")
    print(f"    closed-form |beta_pivot|^2_alt = {beta2_alt:.4e} "
          f"(vs canonical {beta2_cf:.4e})")
    print(f"  canonical window pin (fold-normalized M_KK clock) is the "
          f"unique reading consistent with the plan block's own")
    print(f"    mu*Delta_eta ~ 1.6e-2 arithmetic; alt reading seeds any "
          f"future refined-window gate (NEW pre-registration)")

    # ---- z-pump Omega sensitivity (diagnostic) ----
    beta2_zpump, _ = closed_form_beta2(k_pivot, V_box,
                                       w["Om_z_on"], w["Om_z_off"], L)  # (local)
    print(f"  z-pump delta-weight variant: |beta_pivot|^2 = {beta2_zpump:.4e} "
          f"(x{beta2_zpump/beta2_cf:.2f} vs literal pin; verdict criteria "
          f"INVARIANT -- identical weights both sides of rel_dev)")

    # ---- delta-dominance (Parra-Lopez switch-on/off dominance) ----
    beta2_box_only, _ = closed_form_beta2(k_pivot, V_box, 0.0, 0.0, L)  # (local)
    beta2_deltas_only, _ = closed_form_beta2(k_pivot, 0.0, Om1, Om2, L)  # (local)
    print(f"  channel split: box-only |beta|^2 = {beta2_box_only:.3e}; "
          f"deltas-only = {beta2_deltas_only:.3e} -> switch-boundary deltas "
          f"dominate (x{beta2_deltas_only/beta2_box_only:.1f}) -- the")
    print(f"    Parra-Lopez switch-on/off-dominance structure (transitions "
          f"dominate production, stages do not)")

    return dict(mu_pivot_sq=mu_pivot_sq, sign_ok=sign_ok,
                beta2_per_Nseg=beta2_per_Nseg, var_Nseg=var_Nseg,
                beta2_TM=beta2_TM, beta2_cf=beta2_cf, rel_dev=rel_dev,
                ident_dev=ident_dev, b2_ode=b2_ode,
                beta2_c_per_Nseg=beta2_c_per_Nseg, var_Nseg_c=var_Nseg_c,
                beta2_cf_c=beta2_cf_c, rel_dev_c=rel_dev_c, b2_ode_c=b2_ode_c,
                k_grid=k_grid, beta2_spec=beta2_spec,
                beta2_spec_cf=beta2_spec_cf, beta2_spec_ode=beta2_spec_ode,
                max_unit=max_unit, n_RT_in_window=n_RT_in_window,
                k_RT_first=k_RT_first, k_branch=k_branch,
                beta2_alt=beta2_alt, L_alt=L_alt, V_box_a=V_box_a,
                beta2_zpump=beta2_zpump, beta2_box_only=beta2_box_only,
                beta2_deltas_only=beta2_deltas_only, B2_anchor=B2_anchor)


# --------------------------------------------------------------------------
# Section 10 -- Gate evaluation (pre-registered operator + collapse rule)
# --------------------------------------------------------------------------
def evaluate_gate(r: dict, w: dict, bg: dict) -> tuple[str, str, str, str]:
    # sign axis: pre-registered branch claim mu_pivot^2 > 0
    sign_v = "PASS" if r["sign_ok"] else "FAIL"                    # (local)
    # magnitude axis: the pre-registered conjunction
    var_ok = r["var_Nseg"] < TOL_VAR_NSEG                          # (local)
    rel_ok = r["rel_dev"] <= TOL_REL_DEV                           # (local)
    if var_ok and rel_ok:
        mag_v = "PASS"                                             # (local)
    elif var_ok and not rel_ok:
        mag_v = "INFO"   # (local) N_seg-stable but off closed form (rubric)
    else:
        mag_v = "FAIL"                                             # (local)
    # regime axis: idealization validity across the FULL intended window
    regime_ok = (r["sign_ok"]
                 and r["max_unit"] < TOL_UNITARITY
                 and w["flat_b"] < 0.05
                 and np.isfinite(r["b2_ode"]))                     # (local)
    regime_v = "VALID" if regime_ok else "MARGINAL"                # (local)
    # composite via the pre-registered gate-verdicts.md collapse rule
    if regime_v == "BREAKDOWN":
        comp = "FAIL"                                              # (local)
    elif sign_v == "FAIL":
        comp = "FAIL"                                              # (local)
    elif mag_v == "FAIL" and regime_v == "VALID":
        comp = "FAIL"                                              # (local)
    elif mag_v == "FAIL" and regime_v == "MARGINAL":
        comp = "INFO"                                              # (local)
    elif mag_v == "INFO":
        comp = "INFO"                                              # (local)
    else:
        comp = "PASS"                                              # (local)
    return comp, sign_v, mag_v, regime_v


# --------------------------------------------------------------------------
# Section 11 -- Plot
# --------------------------------------------------------------------------
def make_plot(bg: dict, w: dict, r: dict) -> None:
    fig, axes = plt.subplots(1, 3, figsize=(19, 5.6))              # (local)
    fig.suptitle(
        f"S100b-BOX-DELTA-BOGOLIUBOV -- box+delta sudden-limit transfer matrix "
        f"(fold window, BD-in-out)\n"
        f"var_Nseg = {r['var_Nseg']:.6f} (<2.0) | rel_dev = "
        f"{r['rel_dev']:.2e} (<=0.10) | |beta_pivot|^2 = {r['beta2_TM']:.4e}",
        fontsize=11, fontweight="bold")

    # Panel 1: spectrum
    ax = axes[0]                                                   # (local)
    ax.loglog(r["k_grid"], r["beta2_spec"], "b-", lw=1.6,
              label="TM (N_seg=400, actual interior)")
    ax.loglog(r["k_grid"], r["beta2_spec_cf"], "r--", lw=1.2,
              label="Schmidt Eq.75-class closed form")
    ax.loglog(r["k_grid"], r["beta2_spec_ode"], "g:", lw=2.0,
              label="ODE reference (Radau 1e-10)")
    ax.axvline(bg["k_pivot"], color="k", ls="--", alpha=0.6,
               label=f"k_pivot = {bg['k_pivot']:.3f}")
    ax.axvline(r["k_branch"], color="orange", ls=":", alpha=0.8,
               label=f"sqrt(V_box) = {r['k_branch']:.2f} (sin/sinh branch)")
    ax.plot([bg["k_pivot"]], [r["beta2_TM"]], "k*", ms=14)
    ax.set_xlabel("k  [M_KK, fold-normalized comoving]")
    ax.set_ylabel(r"$|\beta_k|^2$")
    ax.set_title("Bogoliubov spectrum: TM vs closed form vs ODE")
    ax.legend(fontsize=7.5)
    ax.grid(True, alpha=0.3, which="both")

    # Panel 2: N_seg stability (this gate vs the S85 pathology scale)
    ax = axes[1]                                                   # (local)
    ax.semilogx(N_SEG_SCAN, r["beta2_per_Nseg"] / r["beta2_per_Nseg"][0],
                "bo-", lw=1.5, ms=8, label="branch (b): 2(aH)^2 barrier")
    ax.semilogx(N_SEG_SCAN, r["beta2_c_per_Nseg"] / r["beta2_c_per_Nseg"][0],
                "ms-", lw=1.2, ms=6, alpha=0.7,
                label="branch (c): stored z''/z channel")
    ax.axhspan(1.0 / TOL_VAR_NSEG, TOL_VAR_NSEG, color="green", alpha=0.10,
               label="PASS band (var_Nseg < 2)")
    ax.set_xlabel("N_seg (interior segmentation)")
    ax.set_ylabel(r"$|\beta_{pivot}|^2(N_{seg}) / |\beta_{pivot}|^2(50)$")
    ax.set_title(f"N_seg stability: var = {r['var_Nseg']:.2e}+1 "
                 f"(S85 smooth-cusp was OOM-unstable)")
    ax.set_ylim(0.5, 2.1)
    ax.legend(fontsize=7.5)
    ax.grid(True, alpha=0.3)

    # Panel 3: V(eta) profile with box+delta overlay
    ax = axes[2]                                                   # (local)
    span = 6.0                                                     # (local)
    eta_ctx = np.linspace(w["eta_on"] - span * w["Delta_eta"],
                          w["eta_off"] + span * w["Delta_eta"], 800)  # (local)
    tau_ctx = w["sp_tau_of_eta"](eta_ctx)                          # (local)
    U_ctx = 2.0 * bg["sp_aH_t"](tau_ctx) ** 2                      # (local)
    ax.plot(eta_ctx * 1e3, U_ctx, "b-", lw=1.4,
            label=r"fold barrier $2(\tilde a \tilde H)^2(\eta)$ (data)")
    ax.plot([w["eta_on"] * 1e3, w["eta_on"] * 1e3,
             w["eta_off"] * 1e3, w["eta_off"] * 1e3],
            [0, w["V_box"], w["V_box"], 0], "r-", lw=2.0,
            label=f"box V = {w['V_box']:.4f} (idealization)")
    for eta_b, Om, lab in [(w["eta_on"], w["Omega_on"],
                            f"$\\Omega_{{on}}$ = {w['Omega_on']:+.4f}"),
                           (w["eta_off"], w["Omega_off"],
                            f"$\\Omega_{{off}}$ = {w['Omega_off']:+.4f}")]:
        ax.annotate("", xy=(eta_b * 1e3, w["V_box"] + np.sign(Om) * 0.9),
                    xytext=(eta_b * 1e3, w["V_box"]),
                    arrowprops=dict(arrowstyle="-|>", lw=2.2,
                                    color="darkorange"))
        ax.text(eta_b * 1e3, w["V_box"] + np.sign(Om) * 0.9 + 0.12, lab,
                ha="center", fontsize=8, color="darkorange")
    ax.axhline(bg["chk_target"], color="gray", ls="--", alpha=0.6,
               label=f"anchor k_pivot$^2$/107.636 = {bg['chk_target']:.4f}")
    ax.axhline(bg["Uc_fold"], color="m", ls=":", alpha=0.6,
               label=f"stored z''/z channel = {bg['Uc_fold']:.4f} "
                     f"($\\eta_H$-corrected)")
    ax.set_xlabel(r"$\tilde\eta \times 10^3$  [M_KK$^{-1}$, fold-centered]")
    ax.set_ylabel(r"$U(\tilde\eta)$  [M_KK$^2$]")
    ax.set_title(f"Box+delta overlay (window {w['Delta_eta']*1e3:.4f}e-3; "
                 f"plateau flat to {w['flat_b']:.1e})")
    ax.legend(fontsize=7.5, loc="center left")
    ax.grid(True, alpha=0.3)

    plt.tight_layout()
    plt.savefig(OUT_PNG, dpi=150, bbox_inches="tight")
    print(f"\nSaved plot: {OUT_PNG}")


# --------------------------------------------------------------------------
# Section 12 -- Main
# --------------------------------------------------------------------------
def main() -> int:
    t0 = time.time()                                               # (local)
    pins = verify_inputs()                                         # (local)

    # dual-SHA (audit = script+canonical+pinmap incl. machinery pins)
    pinmap = dict(pins)                                            # (local)
    pinmap.update({f"_machinery::{k}": v for k, v in MACHINERY_PINS.items()})
    pinmap["_gate::id"] = GATE_ID
    pinmap["_gate::predecessor"] = PREDECESSOR_SHA
    audit_sha, content_sha = compute_dual_sha(
        Path(__file__).resolve(), SHARED_DIR / "canonical_constants.py",
        pinmap)                                                    # (local)
    print(f"  audit_sha256:   {audit_sha[:16]}... (script+canonical+pinmap)")
    print(f"  content_sha256: {content_sha[:16]}... (script only)")

    pdfinfo = extract_pdf_conventions()                            # (local)
    bg = build_background()                                        # (local)
    w = build_window(bg)                                           # (local)
    bg["sp_tau_of_eta"] = w["sp_tau_of_eta"]
    r = compute(bg, w, pdfinfo)                                    # (local)
    comp, sign_v, mag_v, regime_v = evaluate_gate(r, w, bg)        # (local)

    print("\n" + "=" * 72)
    print("GATE EVALUATION (pre-registered operator)")
    print("=" * 72)
    print(f"  var_Nseg = {r['var_Nseg']:.10f}  -> "
          f"{'OK' if r['var_Nseg'] < TOL_VAR_NSEG else 'BREACH'} "
          f"(strict < {TOL_VAR_NSEG})")
    print(f"  rel_dev  = {r['rel_dev']:.6e}  -> "
          f"{'OK' if r['rel_dev'] <= TOL_REL_DEV else 'BREACH'} "
          f"(<= {TOL_REL_DEV})")
    print(f"  3-tuple: sign={sign_v} magnitude={mag_v} regime={regime_v}")
    print(f"  composite (collapse rule): {comp}")

    # ---- npz (full float64; publication 4 sig figs in value string) ----
    np.savez(
        OUT_NPZ,
        # required keys (plan output_artifacts)
        beta2_pivot_per_Nseg=r["beta2_per_Nseg"],
        var_Nseg=r["var_Nseg"],
        beta2_pivot_closed_form=r["beta2_cf"],
        rel_dev=r["rel_dev"],
        k_grid=r["k_grid"],
        beta2_spectrum=r["beta2_spec"],
        mu_pivot_sq=r["mu_pivot_sq"],
        V_box=w["V_box"],
        Omega_on=w["Omega_on"],
        Omega_off=w["Omega_off"],
        Delta_eta=w["Delta_eta"],
        unitarity_residual_max=r["max_unit"],
        beta2_pivot_ODE_reference=r["b2_ode"],
        CHK_N_ratio=bg["CHK_N_ratio"],
        # spectrum companions
        beta2_spectrum_closed_form=r["beta2_spec_cf"],
        beta2_spectrum_ODE=r["beta2_spec_ode"],
        N_seg_scan=np.array(N_SEG_SCAN),
        beta2_pivot_TM=r["beta2_TM"],
        # normalization block
        k_pivot=bg["k_pivot"], k_over_aH_fold=bg["k_over_aH"],
        k2_over_zppz_fold=bg["k2_over_zppz"], aH_target=bg["aH_target"],
        u_clock=bg["u_clock"], Lambda_rescale=bg["Lam"],
        a_fold_raw=bg["a_fold"], aH_rederived=bg["aH_rederived"],
        zppz_stored_fold_units=bg["Uc_fold"],
        zppz_stored_over_anchor=bg["Uc_fold"] / bg["chk_target"],
        plateau_flatness_b=w["flat_b"], plateau_flatness_c=w["flat_c"],
        V_box_branch_c=w["V_box_c"], V_sparn_literal=w["V_a"],
        Omega_on_strict=w["Omega_on_strict"],
        Omega_off_strict=w["Omega_off_strict"],
        Omega_z_on=w["Om_z_on"], Omega_z_off=w["Om_z_off"],
        tau_window=np.array([w["tau_on"], w["tau_off"]]),
        eta_window=np.array([w["eta_on"], w["eta_off"]]),
        # branch-c sensitivity
        beta2_pivot_per_Nseg_branch_c=r["beta2_c_per_Nseg"],
        var_Nseg_branch_c=r["var_Nseg_c"],
        beta2_closed_branch_c=r["beta2_cf_c"],
        rel_dev_branch_c=r["rel_dev_c"],
        beta2_ODE_branch_c=r["b2_ode_c"],
        # diagnostics
        single_box_identity_dev=r["ident_dev"],
        n_RT_zeros_in_kwindow=r["n_RT_in_window"],
        k_RT_first_zero=r["k_RT_first"],
        k_branch_crossover=r["k_branch"],
        beta2_alt_window=r["beta2_alt"], Delta_eta_alt=r["L_alt"],
        V_box_alt_window=r["V_box_a"],
        beta2_zpump_weights=r["beta2_zpump"],
        beta2_box_only=r["beta2_box_only"],
        beta2_deltas_only=r["beta2_deltas_only"],
        B2_ladder_anchor=r["B2_anchor"],
        x_pivot_s78=bg["x_pivot"], N_pivot_s77=bg["N_pivot"],
        Mach_fric_s64=bg["Mach_fric"], H_fold_s64=bg["H_fold_s64"],
        impulsiveness_S38_clock=H_fold * dt_transit,
        impulsiveness_fold_clock=bg["aH_target"] * w["Delta_eta"],
        pdf_extraction_gaps=np.array(pdfinfo["gaps"], dtype=object),
        # verdict block
        verdict=comp, sign_verdict=sign_v, magnitude_verdict=mag_v,
        regime_verdict=regime_v,
        audit_sha256=audit_sha, content_sha256=content_sha,
        predecessor_sha=PREDECESSOR_SHA,
    )
    print(f"\nSaved data: {OUT_NPZ}")

    make_plot(bg, w, r)

    # ---- 4-tuple + payload ----
    val = (f"beta2_pivot={r['beta2_TM']:.4g};var_Nseg={r['var_Nseg']:.6f};"
           f"rel_dev={r['rel_dev']:.3e};beta2_closed={r['beta2_cf']:.4g};"
           f"beta2_ODE={r['b2_ode']:.4g};mu2_pivot={r['mu_pivot_sq']:.4f};"
           f"V_box={w['V_box']:.4f};Om_on={w['Omega_on']:+.4f};"
           f"Om_off={w['Omega_off']:+.4f};Deta={w['Delta_eta']:.4e};"
           f"CHK_N={bg['CHK_N_ratio']:.4f};unit_resid={r['max_unit']:.1e};"
           f"branchC_var={r['var_Nseg_c']:.4f};"
           f"branchC_reldev={r['rel_dev_c']:.2e};"
           f"S85_pathology={'SMOOTH-CUSP-SEGMENTATION-CONFIRMED' if comp == 'PASS' else 'UNRESOLVED'}")  # (local)
    print(f"\n(value={val!r}, scheme={SCHEME}, convention={CONVENTION}, "
          f"L_max={L_MAX})")

    note = (f"box+delta sudden-limit TM; window=conformal image of dt_transit "
            f"in fold-normalized M_KK clock (aH|fold={bg['aH_target']:.6f}); "
            f"verdict invariant under barrier-branch (b)/(c) and "
            f"delta-weight conventions")                           # (local)
    rows = [
        f"# predecessor={PREDECESSOR_SHA} (S85-W7-CUSP-BOGOLIUBOV FAIL, "
        f"smooth-cusp-Airy class; cross-gate audit context per honest-re-open "
        f"law (d) -- explicitly NOT a supersedes= token; the S85 FAIL stands) "
        f"# {GATE_ID} honest-re-open row",
        f"# normalization row: Convention-B fold units (S77 canonical); "
        f"CHK_N_ratio={bg['CHK_N_ratio']:.6f} in [0.95,1.05]; stored "
        f"eta_H-corrected z''/z channel = {bg['Uc_fold']/bg['chk_target']:.4f}x "
        f"anchor (known s64 slow-roll-violation gap; branch-(c) sensitivity: "
        f"var={r['var_Nseg_c']:.4f}, rel_dev={r['rel_dev_c']:.2e} -- verdict "
        f"structure invariant) # {GATE_ID}",
        f"# regulator_pin=N/A -- no Seeley-DeWitt a_n citation; no SCHEMATIC "
        f"helper consumed (npz data + canonical_constants only) # {GATE_ID}",
    ]                                                              # (local)
    print_verdict_payload(comp, val, audit_sha, content_sha,
                          sign_verdict=sign_v, magnitude_verdict=mag_v,
                          regime_verdict=regime_v, companion_note=note,
                          extra_rows=rows)

    print(f"\n=== {GATE_ID}: {comp} (wall {time.time()-t0:.1f}s) ===")
    return 0


if __name__ == "__main__":
    sys.exit(main())
